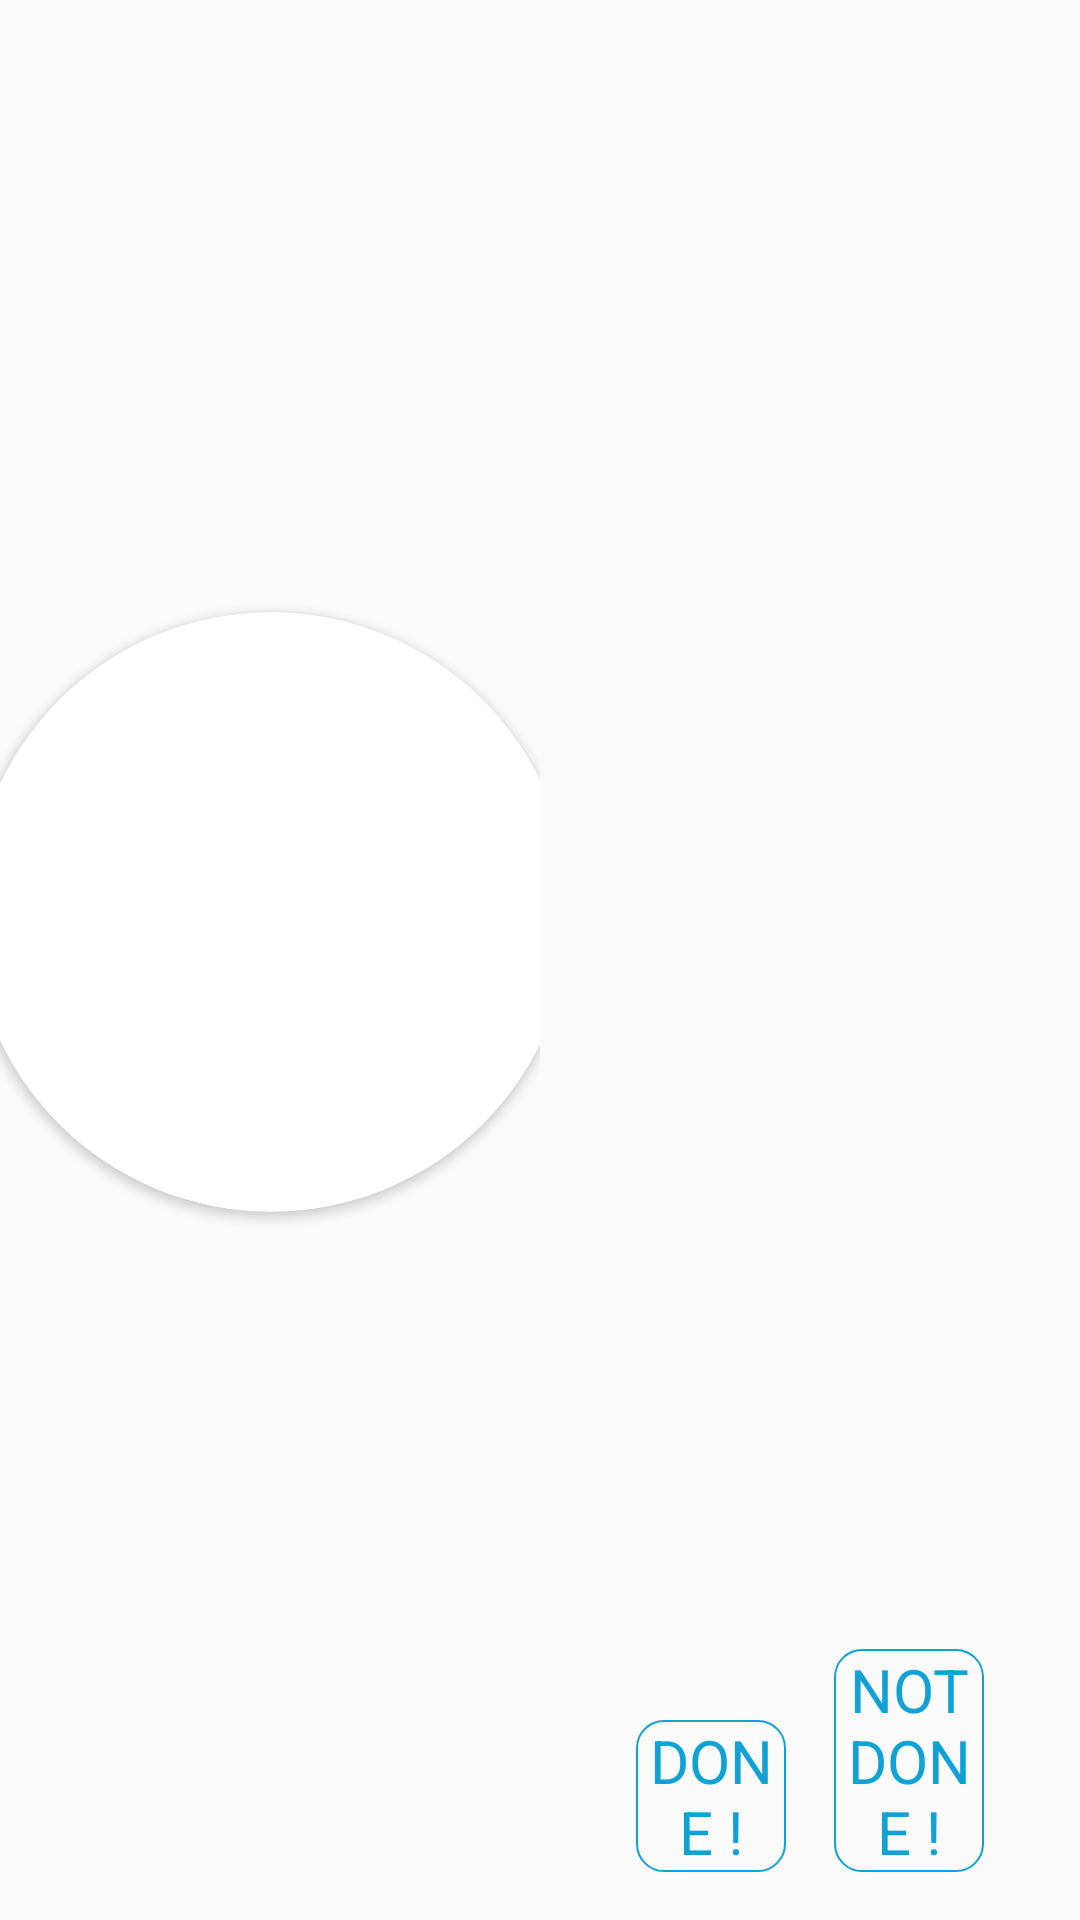

Reconstruct the res/layout file that produces this screen, plus the resources it refers to.
<!-- AndroidManifest.xml: application theme Theme.AppCompat.Light -->
<!-- res/layout/fragment_ask_question_horizontal.xml -->
<?xml version="1.0" encoding="utf-8"?>
<android.support.constraint.ConstraintLayout xmlns:android="http://schemas.android.com/apk/res/android"
    xmlns:app="http://schemas.android.com/apk/res-auto"
    xmlns:tools="http://schemas.android.com/tools"
    android:layout_width="match_parent"
    android:layout_height="match_parent">


    <android.support.constraint.ConstraintLayout
        android:id="@+id/fragment_ask_question_constraintLayout3"
        android:layout_width="0dp"
        android:layout_height="0dp"
        app:layout_constraintBottom_toBottomOf="parent"
        app:layout_constraintEnd_toStartOf="@+id/fragment_ask_question_constraintLayout2"
        app:layout_constraintStart_toStartOf="parent"
        app:layout_constraintTop_toTopOf="parent">

        <TextView
            android:id="@+id/fragment_ask_question_textViewPlayerName"
            style="@style/CyzoisEvenings.TextView.Big"
            android:layout_width="0dp"
            android:layout_height="wrap_content"
            android:layout_marginStart="8dp"
            android:layout_marginTop="16dp"
            android:layout_marginEnd="8dp"
            android:textAlignment="center"
            app:layout_constraintEnd_toEndOf="parent"
            app:layout_constraintStart_toStartOf="parent"
            app:layout_constraintTop_toBottomOf="@+id/fragment_ask_question_cardViewPhoto" />

        <android.support.v7.widget.CardView
            android:id="@+id/fragment_ask_question_cardViewPhoto"
            android:layout_width="200dp"
            android:layout_height="200dp"
            android:layout_centerHorizontal="true"
            android:layout_marginBottom="32dp"
            android:elevation="12dp"
            android:innerRadius="0dp"
            android:shape="ring"
            android:thicknessRatio="1.9"
            app:cardCornerRadius="100dp"
            app:layout_constraintBottom_toBottomOf="parent"
            app:layout_constraintEnd_toEndOf="parent"
            app:layout_constraintStart_toStartOf="parent"
            app:layout_constraintTop_toTopOf="parent">

            <ImageView
                android:id="@+id/fragment_ask_question_imageViewPhoto"
                android:layout_width="match_parent"
                android:layout_height="match_parent"
                android:layout_alignParentTop="true"
                android:layout_centerHorizontal="true"
                android:contentDescription="@string/imageViewPhotoContentDescription"
                android:scaleType="fitXY"
                tools:srcCompat="@tools:sample/avatars[3]" />
        </android.support.v7.widget.CardView>
    </android.support.constraint.ConstraintLayout>

    <android.support.constraint.ConstraintLayout
        android:id="@+id/fragment_ask_question_constraintLayout2"
        android:layout_width="0dp"
        android:layout_height="0dp"
        app:layout_constraintBottom_toBottomOf="parent"
        app:layout_constraintEnd_toEndOf="parent"
        app:layout_constraintStart_toEndOf="@+id/fragment_ask_question_constraintLayout3"
        app:layout_constraintTop_toTopOf="parent">

        <TextView
            android:id="@+id/fragment_ask_question_textViewQuestion"
            style="@style/CyzoisEvenings.TextView"
            android:layout_width="0dp"
            android:layout_height="wrap_content"
            android:layout_marginStart="32dp"
            android:layout_marginEnd="32dp"
            android:layout_marginBottom="16dp"
            android:maxLines="6"
            android:minLines="4"
            android:textAlignment="viewStart"
            app:layout_constraintBottom_toTopOf="@+id/fragment_ask_question_buttonDone"
            app:layout_constraintEnd_toEndOf="parent"
            app:layout_constraintStart_toStartOf="parent" />

        <TextView
            android:id="@+id/fragment_ask_question_textViewDifficulty"
            style="@style/CyzoisEvenings.TextView.Big"
            android:layout_width="wrap_content"
            android:layout_height="wrap_content"
            android:layout_marginBottom="16dp"
            android:textAlignment="center"
            app:layout_constraintBottom_toTopOf="@+id/fragment_ask_question_textViewQuestion"
            app:layout_constraintEnd_toEndOf="parent"
            app:layout_constraintStart_toStartOf="parent" />

        <Button
            android:id="@+id/fragment_ask_question_buttonDone"
            style="@style/CyzoisEvenings.Button"
            android:layout_width="0dp"
            android:layout_height="wrap_content"
            android:layout_marginStart="32dp"
            android:layout_marginEnd="8dp"
            android:layout_marginBottom="16dp"
            android:text="@string/buttonDoneText"
            app:layout_constraintBottom_toBottomOf="parent"
            app:layout_constraintEnd_toStartOf="@+id/fragment_ask_question_buttonNotDone"
            app:layout_constraintStart_toStartOf="parent" />

        <Button
            android:id="@+id/fragment_ask_question_buttonNotDone"
            style="@style/CyzoisEvenings.Button"
            android:layout_width="0dp"
            android:layout_height="wrap_content"
            android:layout_marginStart="8dp"
            android:layout_marginEnd="32dp"
            android:layout_marginBottom="16dp"
            android:text="@string/buttonNotDoneText"
            android:textSize="@dimen/buttonDoneTextSize"
            app:layout_constraintBottom_toBottomOf="parent"
            app:layout_constraintEnd_toEndOf="parent"
            app:layout_constraintStart_toEndOf="@+id/fragment_ask_question_buttonDone" />
    </android.support.constraint.ConstraintLayout>
</android.support.constraint.ConstraintLayout>
<!-- resources referenced by this layout -->
<resources>
  <dimen name="buttonDoneTextSize">20sp</dimen>
  <string name="buttonDoneText">Done !</string>
  <string name="buttonNotDoneText">Not Done !</string>
  <string name="imageViewPhotoContentDescription">Player Image</string>
  <style name="CyzoisEvenings.Button">
          <item name="android:textAllCaps">true</item>
          <item name="android:background">@drawable/button</item>
          <item name="android:textColor">@color/colorPrimary</item>
          <item name="android:textSize">@dimen/buttonTextSize</item>
      </style>
  <style name="CyzoisEvenings.TextView">
          <item name="android:textSize">@dimen/textViewTextSize</item>
          <item name="android:textColor">@color/textColor</item>
      </style>
  <style name="CyzoisEvenings.TextView.Big">
          <item name="android:textSize">@dimen/textViewBigTextSize</item>
      </style>
  <!-- drawable button (drawable) -->
  <?xml version="1.0" encoding="utf-8"?>
  <selector xmlns:android="http://schemas.android.com/apk/res/android">
      <item android:drawable="@drawable/button_pressed" android:state_selected="true" />
      <item android:drawable="@drawable/button_pressed" android:state_pressed="true" />
      <item android:drawable="@drawable/button_not_pressed" />
  </selector>
  <color name="colorPrimary">#10A2D5</color>
  <dimen name="buttonTextSize">20sp</dimen>
  <dimen name="textViewTextSize">18sp</dimen>
  <color name="textColor">#000000</color>
  <dimen name="textViewBigTextSize">22sp</dimen>
  <!-- drawable button_pressed (drawable) -->
  <layer-list xmlns:android="http://schemas.android.com/apk/res/android">
      <item>
          <shape xmlns:android="http://schemas.android.com/apk/res/android"
              android:shape="rectangle">
              <corners android:radius="9dp" />
              <stroke android:width="4px"
                  android:color="@color/buttonOutlineColor" />
          </shape>
      </item>
  </layer-list>
  <!-- drawable button_not_pressed (drawable) -->
  <layer-list xmlns:android="http://schemas.android.com/apk/res/android">
      <item>
          <shape xmlns:android="http://schemas.android.com/apk/res/android"
              android:shape="rectangle">
              <corners android:radius="9dp" />
              <stroke android:width="2px"
                  android:color="@color/buttonOutlineColor" />
          </shape>
      </item>
  </layer-list>
  <color name="buttonOutlineColor">@color/colorPrimary</color>
</resources>
